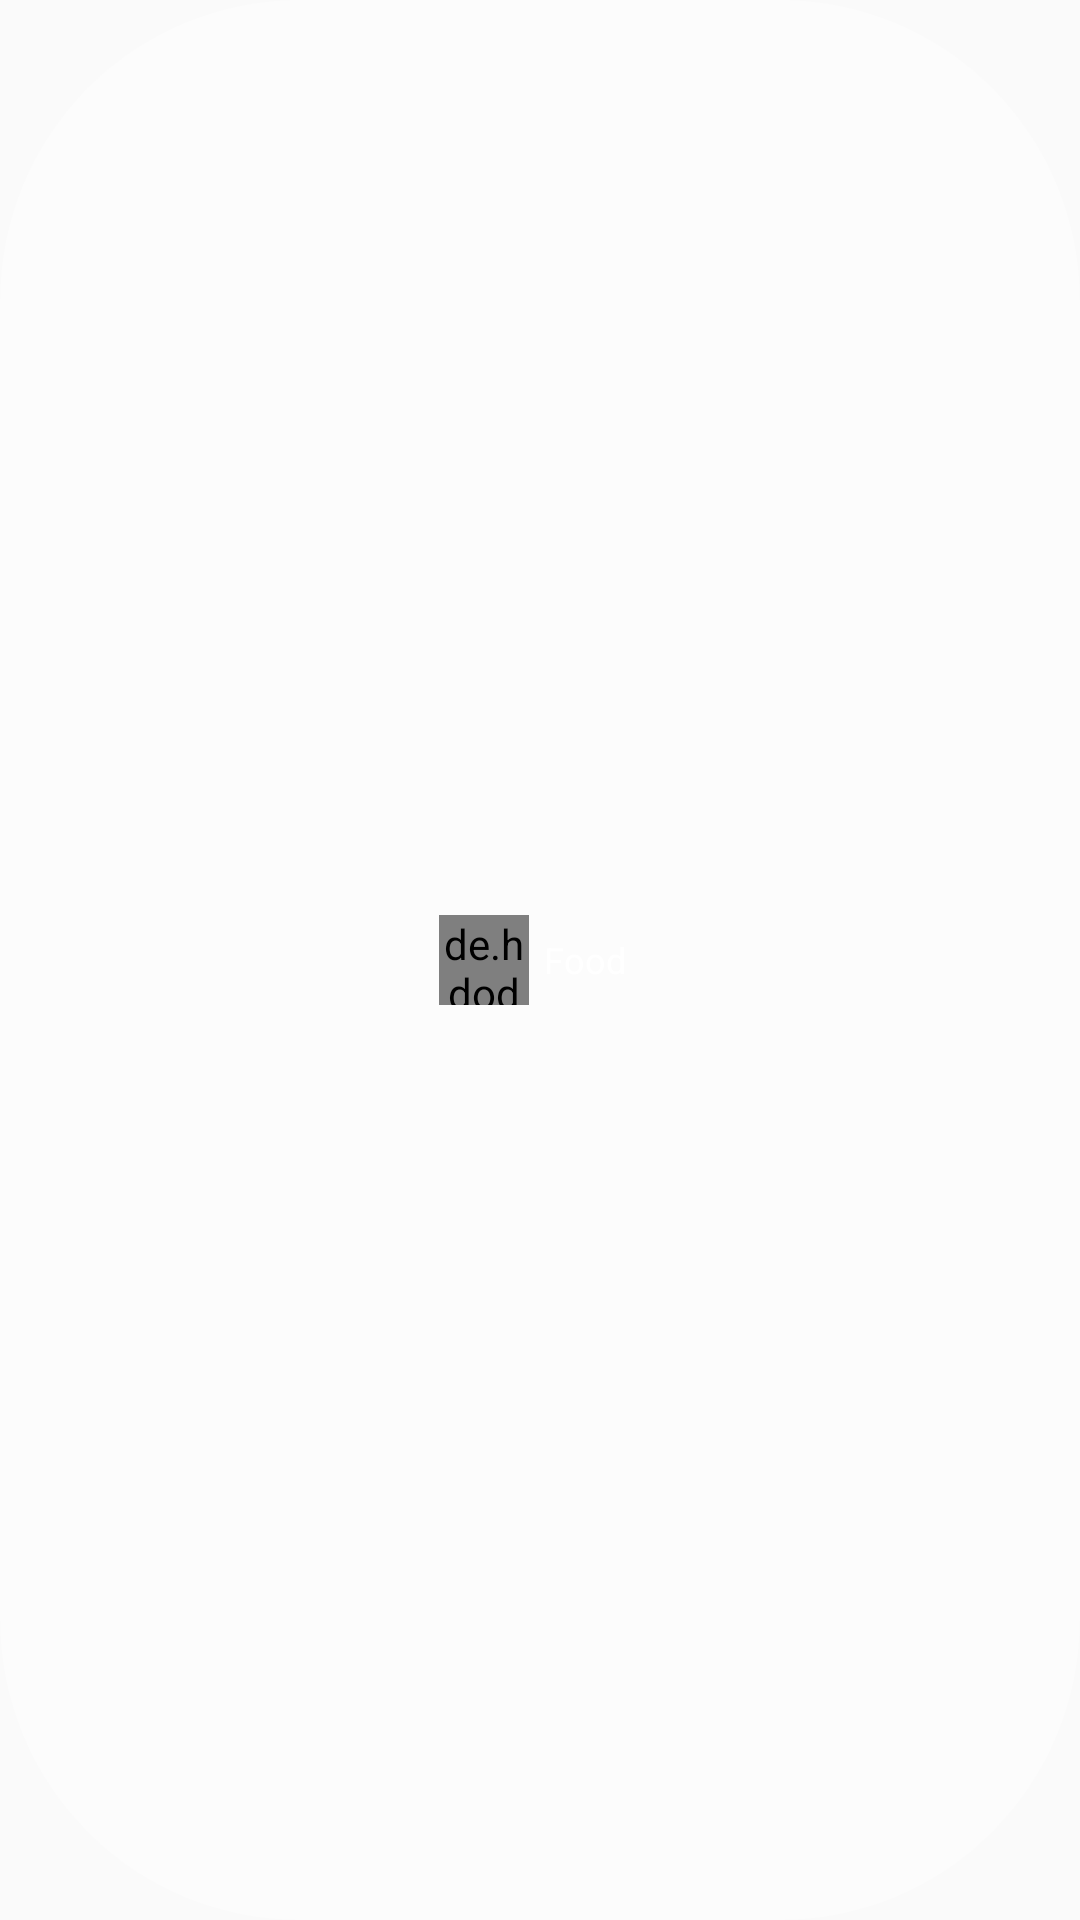

Layout XML and referenced resources for this Android screen:
<!-- AndroidManifest.xml: application theme Theme.Evento -->
<!-- res/layout/home_catagory_layout.xml -->
<?xml version="1.0" encoding="utf-8"?>
<LinearLayout xmlns:android="http://schemas.android.com/apk/res/android"
    android:id="@+id/home_catagory_layout"
    android:layout_width="wrap_content"
    android:layout_height="wrap_content"
    android:padding="8dp"
    android:background="@drawable/searchbox_bk"
    android:orientation="horizontal"
    android:gravity="center"
    android:layout_margin="8dp"
    >
    <de.hdodenhof.circleimageview.CircleImageView
        android:id="@+id/image"
        android:layout_width="30dp"
        android:layout_height="30dp"
        android:src="@color/black"

        />
    <TextView
        android:id="@+id/text"
        android:layout_width="wrap_content"
        android:layout_height="wrap_content"
        android:text="Food"
        android:layout_margin="5dp"
        android:textSize="12sp"
        android:textColor="@color/white"
        />


</LinearLayout>
<!-- resources referenced by this layout -->
<resources>
  <color name="black">#FF000000</color>
  <color name="white">#FFFFFFFF</color>
  <!-- drawable searchbox_bk (drawable) -->
  <?xml version="1.0" encoding="utf-8"?>
  <shape xmlns:android="http://schemas.android.com/apk/res/android">
    <solid android:color="@color/light_grey"/>
      <corners android:radius="100dp"/>
  </shape>
  <style name="Theme.Evento" parent="Base.Theme.Evento">
          <item name="android:windowContentTransitions">true</item>
          <item name="floatingActionButtonLargePrimaryStyle">@color/transparent</item>
          <item name="android:textColor">@color/black</item>
          <item name="android:progressTint">@color/blue</item>
      </style>
  <color name="light_grey">#4DFFFFFF</color>
  <style name="Base.Theme.Evento" parent="Theme.AppCompat.Light.NoActionBar">
          
          <item name="android:statusBarColor">@color/dark_grey</item>
          <item name="colorPrimary">@color/black</item>
      </style>
  <color name="transparent">#00FFFFFF</color>
  <color name="blue">#00a8ff</color>
  <color name="dark_grey">#80000000</color>
</resources>
